Run: headless pygame with SDL's dummy video driver; simulated clock (each Clock.tick advances the game by its frame time, no real sleeping); random seed 0; keys injected as events and as key.get_pressed() state; mouse plan: one left click at the window centre at the start of phase 2, then a move to the lower-right quarter at the start of phase 3.
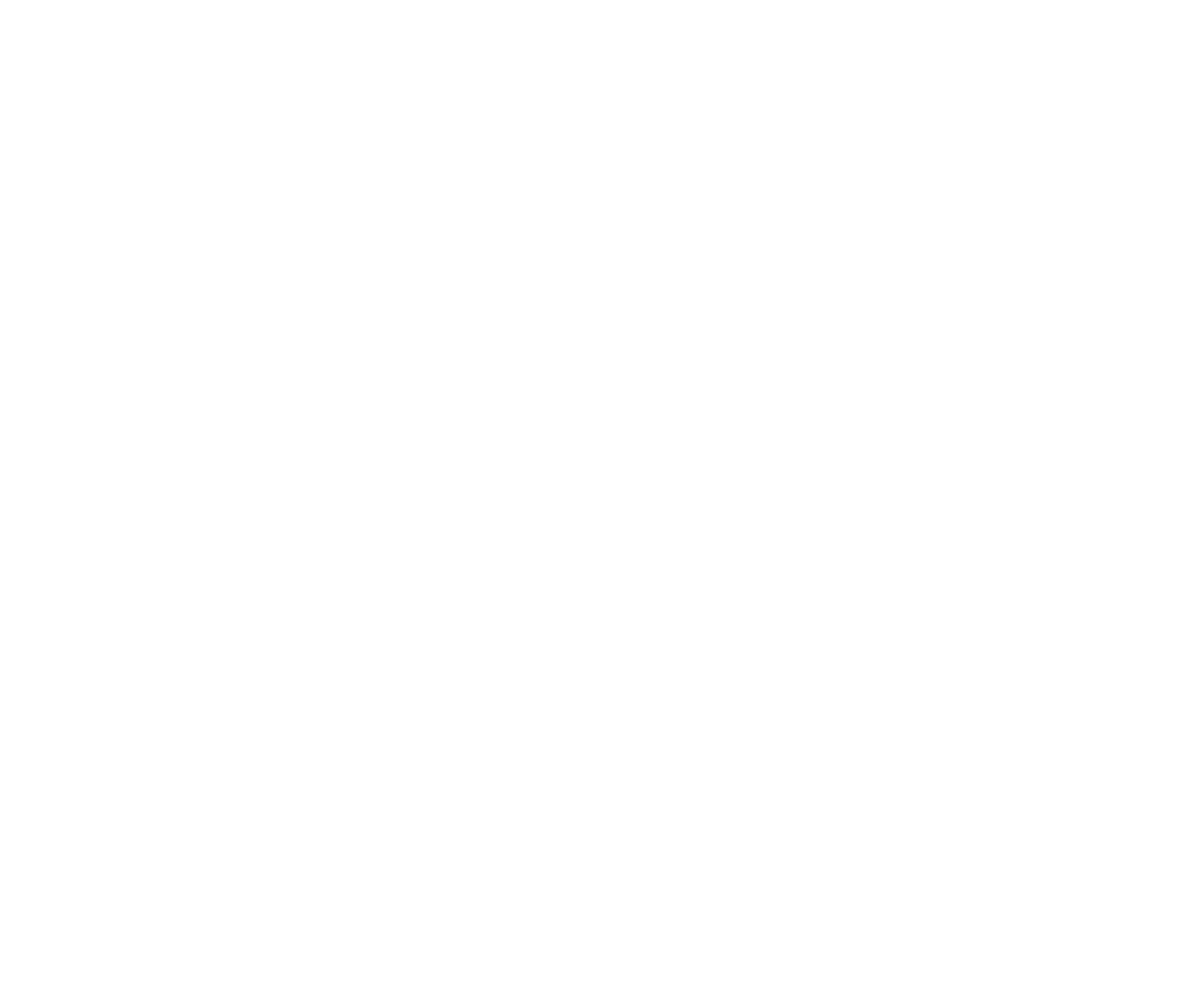
Frame 1 of 4 · flips 1–60 · no input
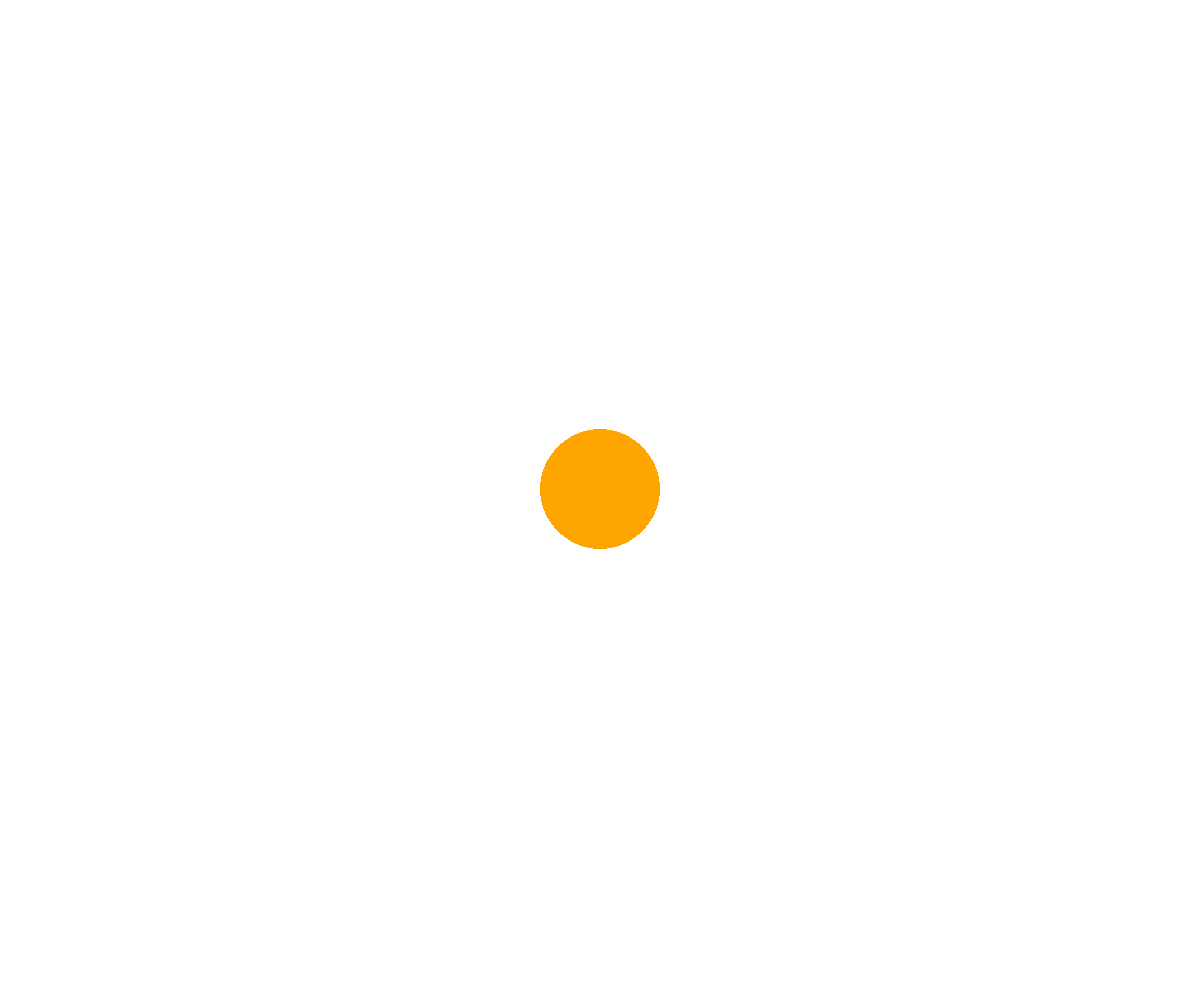
Frame 2 of 4 · flips 61–180 · clicked the window centre · tapped SPACE, RETURN · held RIGHT (→), D
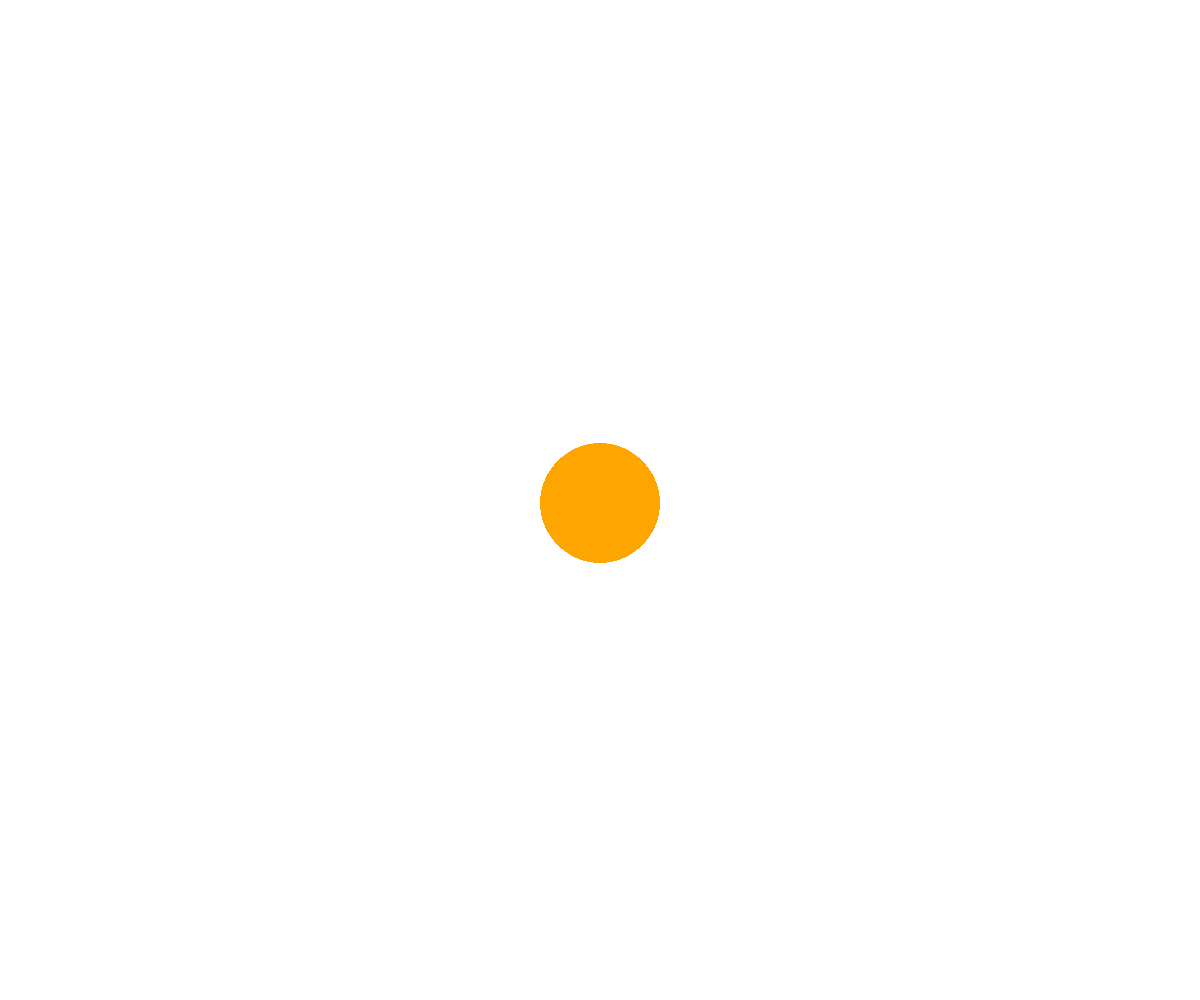
Frame 3 of 4 · flips 181–300 · moved the mouse to the lower-right quarter · held DOWN (↓), S
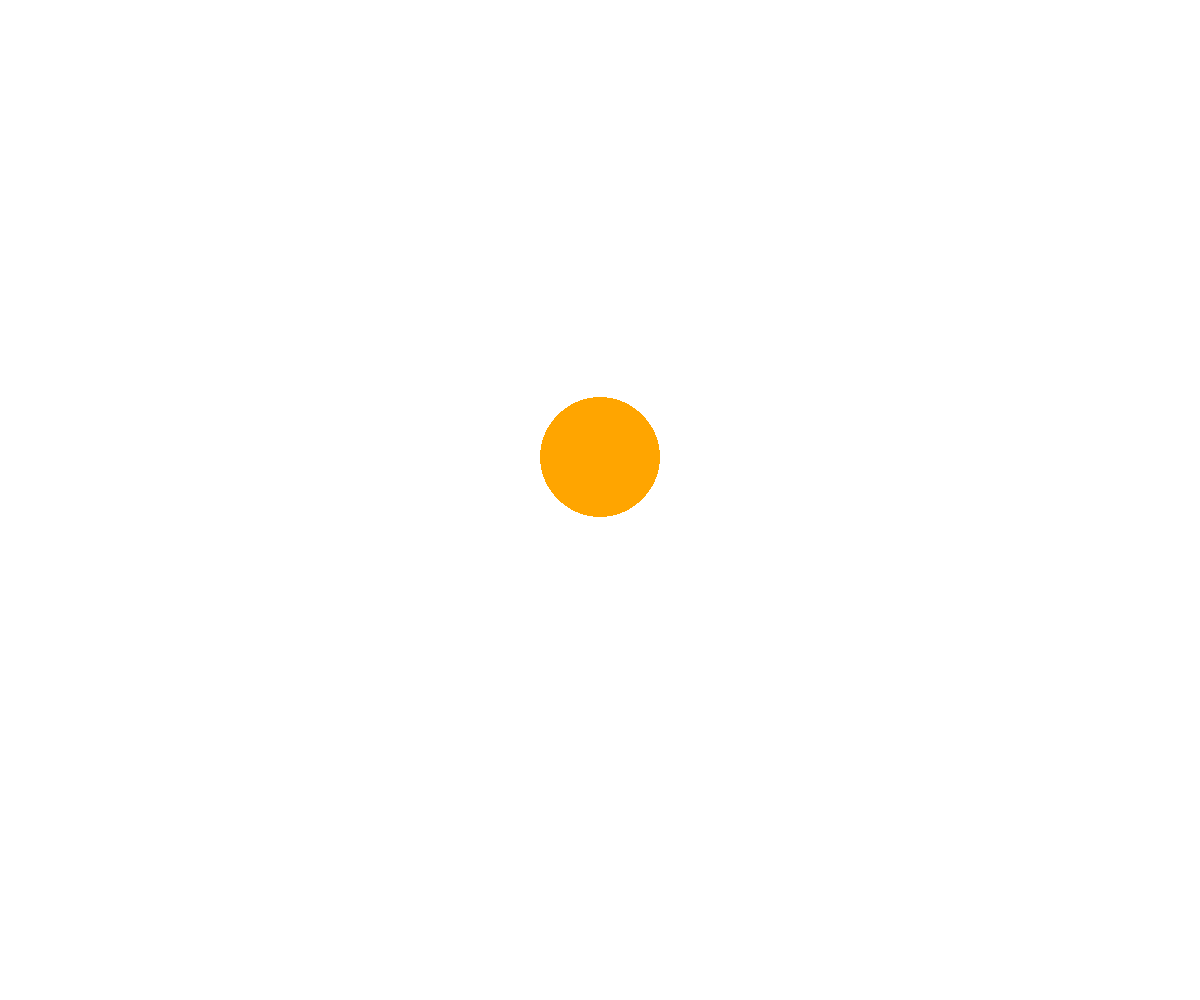
Frame 4 of 4 · flips 301–420 · held LEFT (←), A, UP (↑), W

The pygame program that drew these frames:

"""
Ruudussa liikkuvia ympyröitä.
"""

import math
import pygame

class Particle:
    def __init__(self, m=1, x=0, y=0, v_x=0, v_y=0, colour=pygame.Color("orange"), radius=0.5):
        self.m = m
        self.x = x
        self.y = y
        self.v_x = v_x
        self.v_y = v_y
        self.a_x = 0
        self.a_y = 0


        self.colour = colour
        self.radius = radius

    def draw(self, env):
        centre = env.env_to_screen(self.x, self.y)
        size = self.radius * env.scale
        pygame.draw.circle(env.screen, self.colour, centre, size)


class Environment:
    def __init__(self, screen):
        self.screen = screen

        self.width_pixels = self.screen.get_width()
        self.height_pixels = self.screen.get_height()
        self.width = 10
        self.scale = self.width_pixels / self.width
        self.height = self.height_pixels / self.scale

        self.g = 10
        self.particles = []
        self.dt = 0.01

    def update(self):
        for p in self.particles:
            if p.y > 0:
                p.a_y = -self.g
            else:
                p.a_y = self.g
                
            p.v = math.sqrt(p.v_x**2 * p.v_y**2)
            if p.v > 3:
                p.colour = pygame.Color("purple")


            p.x += self.dt * p.v_x
            p.y += self.dt * p.v_y

            p.v_x += self.dt * p.a_x
            p.v_y += self.dt * p.a_y

    def draw(self):
        self.screen.fill(pygame.Color("white"))
        for p in self.particles:
            p.draw(self)

    def env_to_screen(self, x, y):
        x_screen = self.scale * x + self.width_pixels / 2
        y_screen = -self.scale * y + self.height_pixels / 2

        return x_screen, y_screen

    def screen_to_env(self, x_screen, y_screen):
        x = (x_screen - self.width_pixels / 2) / self.scale
        y = -(y_screen - self.height_pixels / 2) / self.scale

        return x, y

    def add_particle(self, x, y, v_x=0, v_y=0, m=1, radius=0.5):
        self.particles.append(Particle(m=m, x=x, y=y, v_x=v_x, v_y=v_y, radius=radius))



# Alustetaan Pygame
pygame.init()

# Ruudun leveys ja korkeus
width, height = 1200, 1000

# Luodaan ikkuna
screen = pygame.display.set_mode((width, height))
pygame.display.set_caption("Simulaatio")

# Luodaan kello
fps = 60
clock = pygame.time.Clock()

# Luodaan ympäristö
env = Environment(screen)

# Pelisilmukka
running = True
while running:
    # Käsitellään tapahtumat
    for event in pygame.event.get():
        # Jos painetaan ruksia, poistutaan silmukasta ja suljetaan ohjelma
        if event.type == pygame.QUIT:
            running = False

        # Jos klikataan hiirellä, lisätään kappale (vasen näppäin == 1)
        if event.type == pygame.MOUSEBUTTONDOWN and event.button == 1:
            x_screen_start, y_screen_start = event.pos
        if event.type == pygame.MOUSEBUTTONUP and event.button == 1:
            x_screen_end, y_screen_end = event.pos
            v_x = (x_screen_start - x_screen_end) * 0.03
            v_y = -(y_screen_start - y_screen_end) * 0.03
            x, y = env.screen_to_env(x_screen_start, y_screen_start)
            env.add_particle(x, y, v_x, v_y)

        if event.type == pygame.MOUSEBUTTONDOWN and event.button == 3:
            x_screen, y_screen = event.pos
            x, y = env.screen_to_env(x_screen, y_screen)
            env.add_particle(x, y, m=2, radius=0.25)


    # Päivitetään kaikkien objektien paikat ja nopeudet
    env.update()

    # Päivitetään ruutu
    env.draw()
    pygame.display.update()
    clock.tick(fps)
